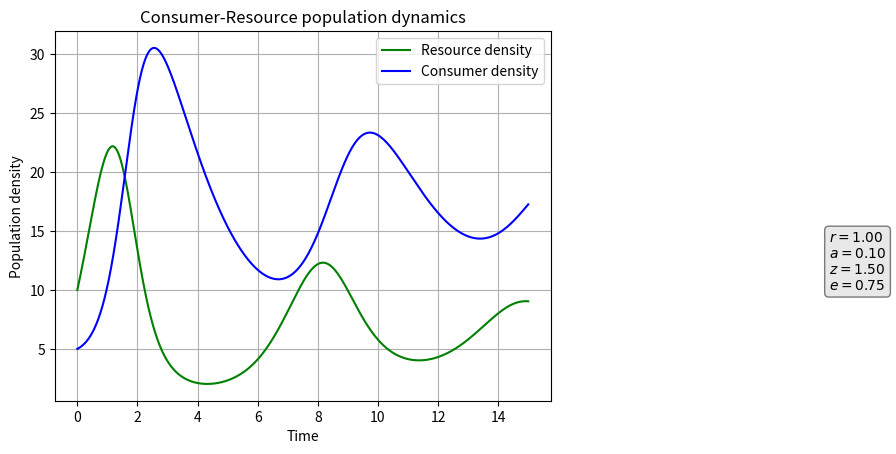
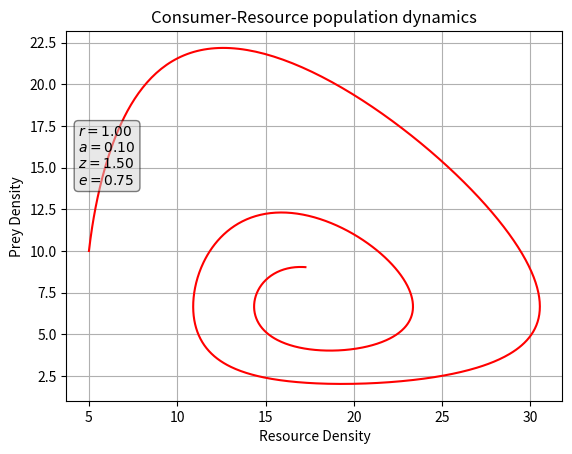

Source code (Python) for these figures, in order: (Note: this script raises an exception after producing the figures.)
#!/bin/env python3

# Author: Group4
#
# Script: LV3.py
#
# Description: this script plots the discrete time version of the Lotka-Volterra model in two graphs
#
# Arguments: 0
#
# Input: python3 LV3.py arg1 arg2 ... etc
#
# Output: one pdf file containing two plots in ../Results/ directory 
#
# Date: November 2020

""" Script that plots Lotka-Volterra model with input model parameters from command line"""
__author__ = 'Group4'
__appname__= 'LV3.py'
__version__ = '0.0.1'
__license__= 'None'

#packages needed
import sys
import numpy as np
import scipy.integrate as integrate
import matplotlib.pylab as p
from matplotlib.backends.backend_pdf import PdfPages


def CR_t1(pops, t):
    """a function that returns the growth rate of consumer and resource population at any given time step"""

    R = pops[0]
    C = pops[1]

    Rt1 = R * (1 + r * (1- R/K) - a * C )
    Ct1 = C * (1 - z + e * a * R)
    
    return np.array([Rt1, Ct1])

#assign parameter values
if len(sys.argv) <5:
    print("You have not inputed the model parameters... Using defaults values")
    r=1
    a=0.1
    z=1.5
    e=0.75
else:
    print("Applying the LV mode with the inputed parameters")
    r = float(sys.argv[1]) #1
    a = float(sys.argv[2]) #0.1
    z = float(sys.argv[3]) #1.5
    e = float(sys.argv[4]) #0.75

#Define the time vector; let’s integrate from time point 0 to 15, using 1000 sub-divisions of time
t = np.linspace(0, 15, 1000)

#Set the initial conditions for the two populations (10 resources and 5 consumers per unit area), and convert the two into an array (because our dCR_dt function take an array as input).
R0 = 10
C0 = 5 
K = 30
RC0 = np.array([R0, C0])

#numerically integrate this system forward from those starting conditions
pops, infodict = integrate.odeint(CR_t1, RC0, t, full_output=True)

f1 = p.figure()

p.plot(t, pops[:,0], 'g-', label='Resource density') # Plot
p.plot(t, pops[:,1]  , 'b-', label='Consumer density')
p.grid()
p.legend(loc='best')
p.xlabel('Time')
p.ylabel('Population density')
p.title('Consumer-Resource population dynamics')
textstr= '\n'.join((
    r'$r=%.2f$'%(r,),
    r'$a=%.2f$'%(a,),
    r'$z=%.2f$'%(z,),
    r'$e=%.2f$'%(e,)))
props=dict(boxstyle='round', facecolor='lightgray', alpha=0.5)
p.text(25, 10, textstr, fontsize=10, bbox=props)

f2=p.figure()

p.plot(pops[:,1], pops[:,0], '-r') # Plot (-r -> solid line, red)
p.grid()
p.xlabel('Resource Density')
p.ylabel('Prey Density')
p.title('Consumer-Resource population dynamics')
textstr= '\n'.join((
    r'$r=%.2f$'%(r,),
    r'$a=%.2f$'%(a,),
    r'$z=%.2f$'%(z,),
    r'$e=%.2f$'%(e,)))
props=dict(boxstyle='round', facecolor='lightgray', alpha=0.5)
p.text(4.4, 14, textstr, fontsize=10, bbox=props)

pp = PdfPages('../Results/LV3_models.pdf')
pp.savefig(f1)
pp.savefig(f2)
pp.close()

print('The final population size of consumers is:', int(pops[(pops.shape[0]-1),1]), 'individuals') #for a matrix of shape(n,m) where n=rows and m=columns, shape[0] gives the rows
print('The final population size of resources is:', int(pops[(pops.shape[0]-1),0]), 'individuals')
